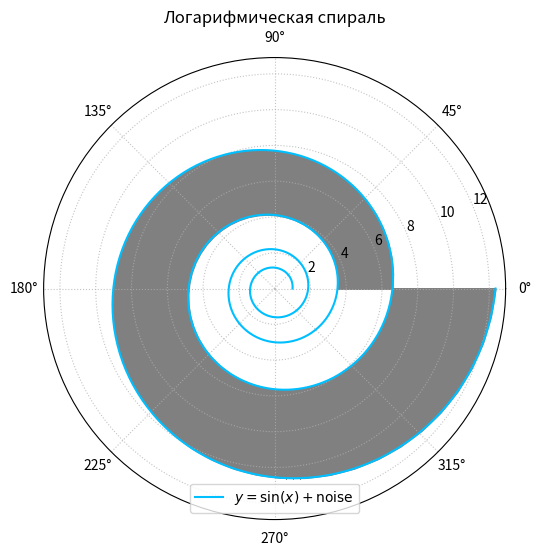

Write Python code to recreate this figure.
import matplotlib.pyplot as plt
import numpy as np



def spiral(x):
    return np.exp(0.1*x)


x_spiral = np.linspace(0, 8*np.pi, 1000)
y_spiral = spiral(x_spiral)


plt.figure(figsize=(6, 6))

plt.polar(x_spiral, y_spiral, color='deepskyblue',
          label=r'$y=\sin(x)+\mathrm{noise}$')

x_bot = np.linspace(4*np.pi, 6*np.pi)
x_top = np.linspace(6*np.pi, 8*np.pi)
plt.fill_between(x_bot, spiral(x_bot), spiral(x_top), color='gray')

plt.legend(loc=8)
plt.title('Логарифмическая спираль')
plt.ylim(bottom=0)
plt.grid(alpha=0.75, linestyle=':')

plt.show()
